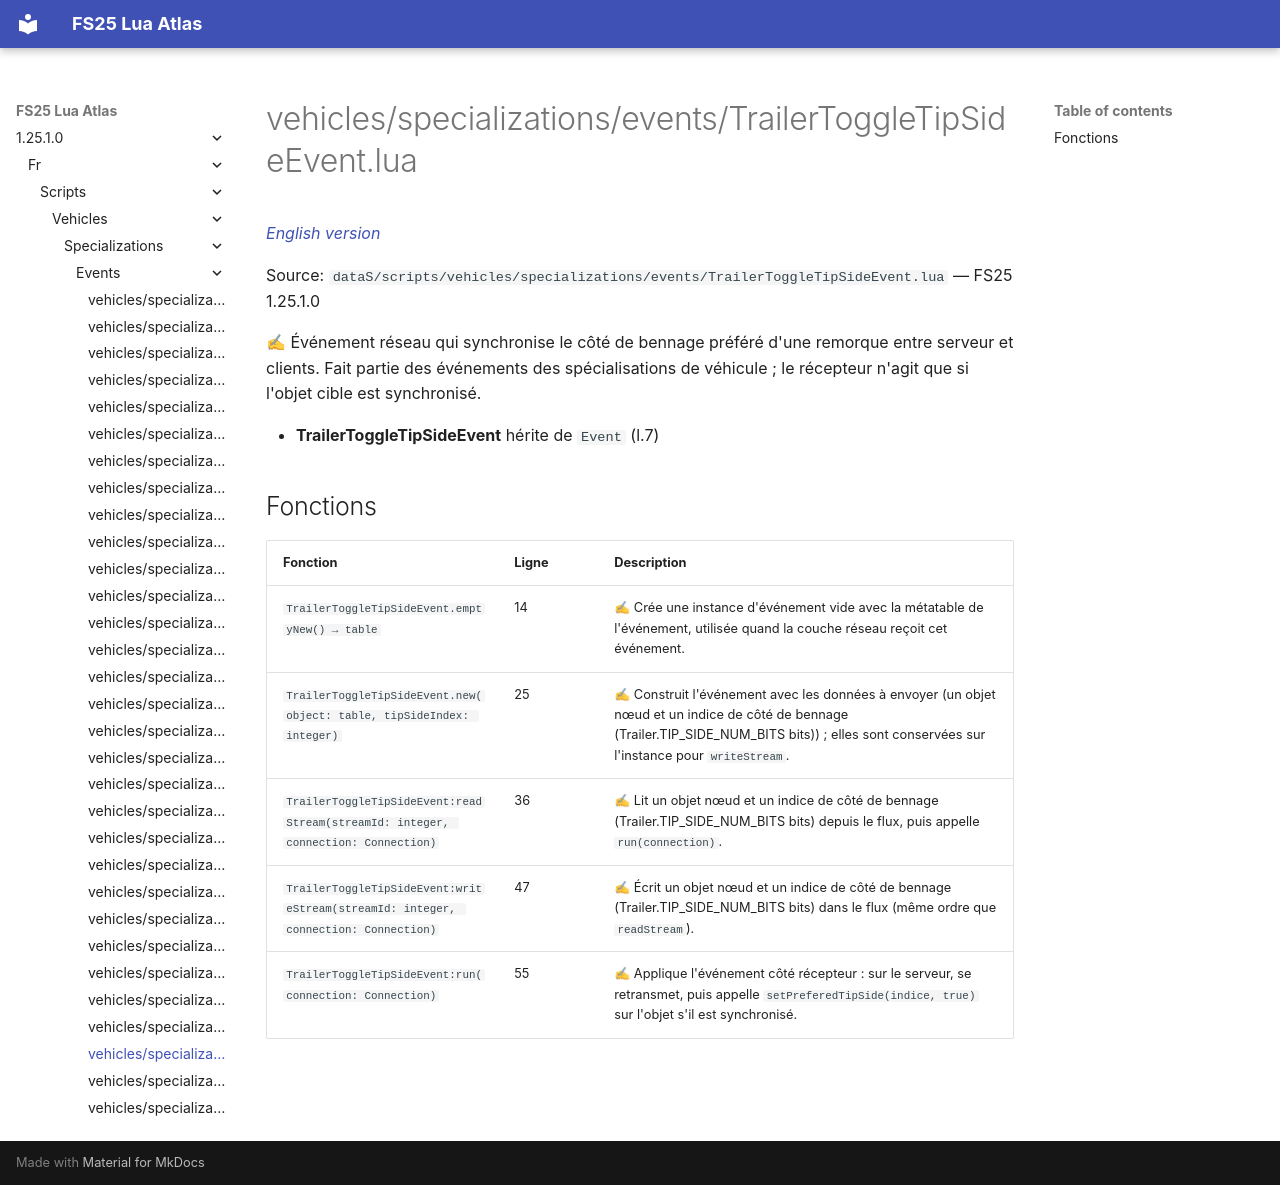

repository: Tim0219800/fs25-lua-atlas · page: 1.25.1.0/fr/scripts/vehicles/specializations/events/TrailerToggleTipSideEvent.html · generator: mkdocs

# vehicles/specializations/events/TrailerToggleTipSideEvent.lua

*[English version](../../../../../scripts/vehicles/specializations/events/TrailerToggleTipSideEvent.md)*

Source: `dataS/scripts/vehicles/specializations/events/TrailerToggleTipSideEvent.lua` — FS25 1.25.1.0

✍ Événement réseau qui synchronise le côté de bennage préféré d'une remorque entre serveur et clients. Fait partie des événements des spécialisations de véhicule ; le récepteur n'agit que si l'objet cible est synchronisé.

- **TrailerToggleTipSideEvent** hérite de `Event` (l.7)

## Fonctions

| Fonction | Ligne | Description |
|---|---|---|
| `TrailerToggleTipSideEvent.emptyNew() → table` | 14 | ✍ Crée une instance d'événement vide avec la métatable de l'événement, utilisée quand la couche réseau reçoit cet événement. |
| `TrailerToggleTipSideEvent.new(object: table, tipSideIndex: integer)` | 25 | ✍ Construit l'événement avec les données à envoyer (un objet nœud et un indice de côté de bennage (Trailer.TIP_SIDE_NUM_BITS bits)) ; elles sont conservées sur l'instance pour `writeStream`. |
| `TrailerToggleTipSideEvent:readStream(streamId: integer, connection: Connection)` | 36 | ✍ Lit un objet nœud et un indice de côté de bennage (Trailer.TIP_SIDE_NUM_BITS bits) depuis le flux, puis appelle `run(connection)`. |
| `TrailerToggleTipSideEvent:writeStream(streamId: integer, connection: Connection)` | 47 | ✍ Écrit un objet nœud et un indice de côté de bennage (Trailer.TIP_SIDE_NUM_BITS bits) dans le flux (même ordre que `readStream`). |
| `TrailerToggleTipSideEvent:run(connection: Connection)` | 55 | ✍ Applique l'événement côté récepteur : sur le serveur, se retransmet, puis appelle `setPreferedTipSide(indice, true)` sur l'objet s'il est synchronisé. |
